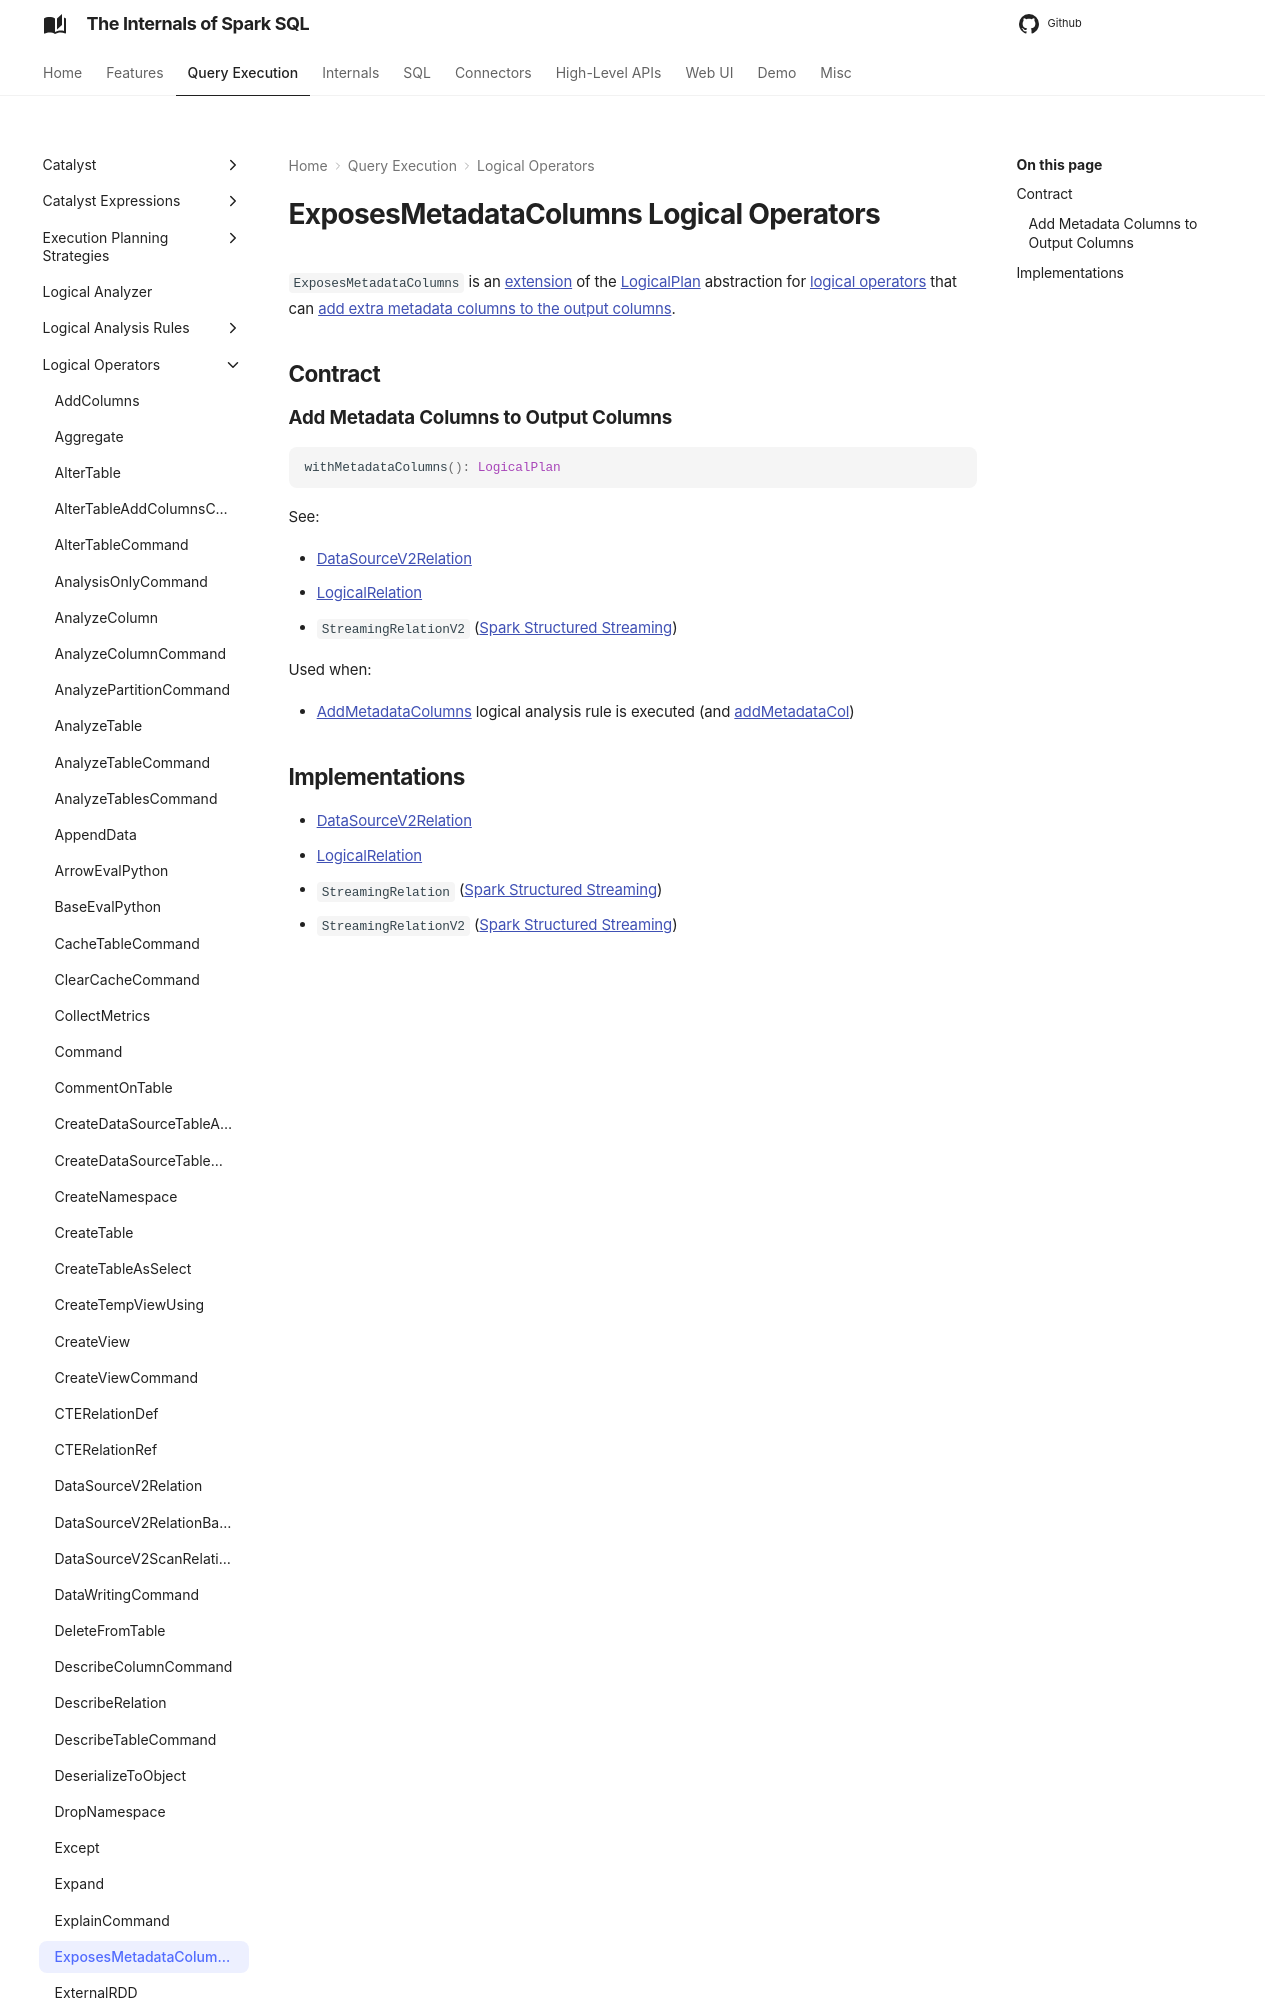

repository: japila-books/spark-sql-internals · page: logical-operators/ExposesMetadataColumns/index.html · generator: mkdocs

---
title: ExposesMetadataColumns
---

# ExposesMetadataColumns Logical Operators

`ExposesMetadataColumns` is an [extension](#contract) of the [LogicalPlan](LogicalPlan.md) abstraction for [logical operators](#implementations) that can [add extra metadata columns to the output columns](#withMetadataColumns).

## Contract
